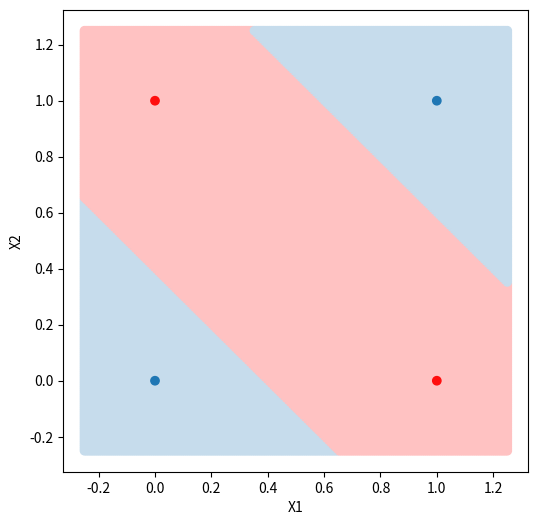

This figure's Python source:
x1=[0,1,0,1]
x2=[0,0,1,1]

def result(func):
    for i in range(4):
        Y=func(x1[i],x2[i]) #funcにx1[i],x2[i]を渡して、結果をYに代入
        print(f"{x1[i]}, {x2[i]}={Y}") #f文字列は{数値、変数}で変数を文字列に埋め込む

#! XOR回路のパーセプトロン パーセプトロンが一つだと直線の分割しかできない→多層パーセプトロン
#入力をOR,NANDに二つずつ通してANDで結合


def or_test(x1,x2):
    w1,w2,threshold=0.5,0.5,0.2 #閾値 threshold
    ans=x1*w1+x2*w2
    if ans > threshold:
        return 1
    else:
        return 0
    
def nand_test(x1,x2):
    w1,w2,threshold=-0.5,-0.5,-0.8 #閾値 threshold
    ans=x1*w1+x2*w2
    if ans > threshold:
        return 1
    else:
        return 0
    
def and_test(x1,x2):
    w1,w2,threshold=0.5,0.5,0.7 #閾値 threshold
    ans=x1*w1+x2*w2
    if ans > threshold:
        return 1
    else:
        return 0


def xor_test(x1,x2):
    if or_test(x1, x2) > 0:
        s1 = 1
    else:
        s1 = 0
    if nand_test(x1, x2) > 0:
        s2 = 1
    else:
        s2 = 0
    ans = and_test(s1, s2)
    if ans > 0:
        return 1
    else:
        return 0

result(xor_test) 


#分類の状態を可視化
import numpy as np
import matplotlib.pyplot as plt

def fillscolors(data):
    return "#ffc2c2" if data > 0 else "#c6dcec"
def dotscolors(data):
    return "#ff0e0e" if data > 0 else "#1f77b4"
def plot_perceptron(func, X1, X2):
    plt.figure(figsize=(6, 6))
    #meshgrid関数で格子点を生成 背景にも点をプロットする linespace関数で-0.25から1.25までの範囲を200分割
    XX, YY = np.meshgrid(
        np.linspace(-0.25, 1.25, 200),
        np.linspace(-0.25, 1.25, 200))
    XX = np.array(XX).flatten()
    YY = np.array(YY).flatten()
    fills = []
    colors = []
    for i in range(len(XX)):
        fills.append(func(XX[i], YY[i]))
        colors.append(fillscolors(fills[i]))
    plt.scatter(XX, YY, c=colors)

    dots = []
    colors = []
    for i in range(len(X1)):
        dots.append(func(X1[i], X2[i]))
        colors.append(dotscolors(dots[i]))
    plt.scatter(X1, X2, c=colors) #X1,X2の点をプロット
    plt.xlabel("X1")
    plt.ylabel("X2")
    plt.show()

plot_perceptron(xor_test, x1, x2)